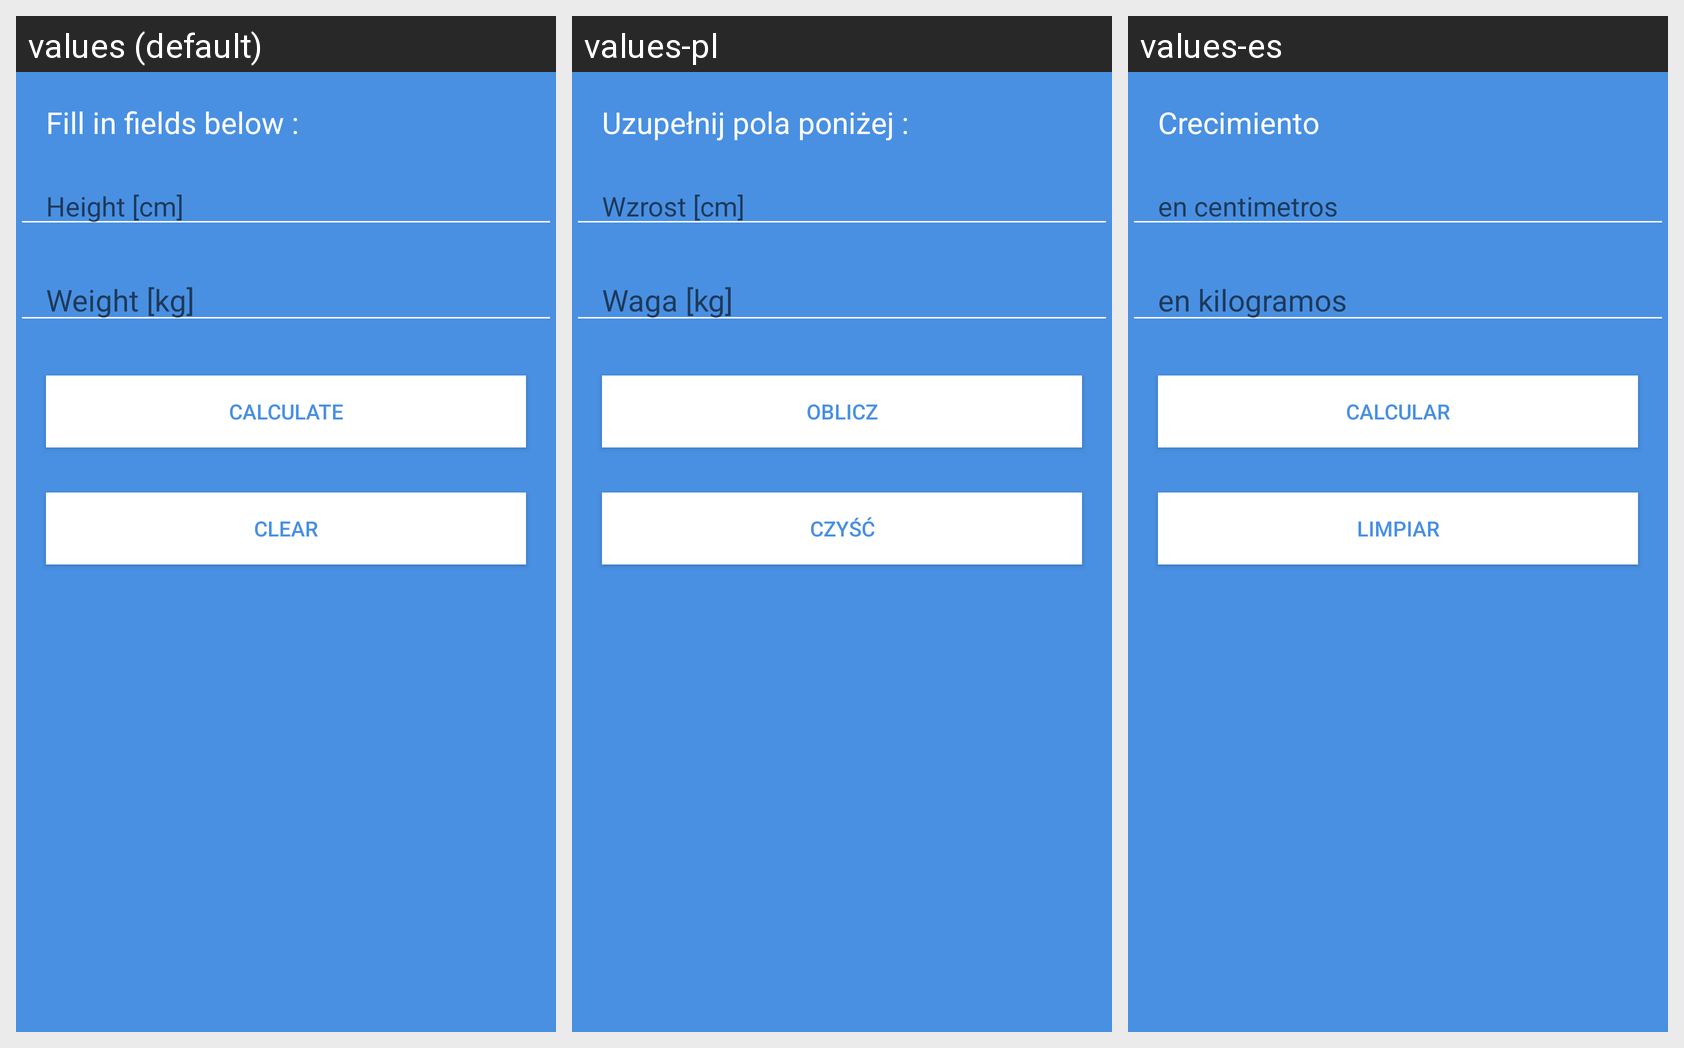

This grid shows one Android layout under several languages. Give, for every string resource on the screen, its name, the default text and each shown locale's text.
Android screen res/layout/activity_bmi.xml rendered under 3 locales, left to right: values (default), values-pl, values-es. Device: Nexus 5 (rendered at 1080×1920; each locale shown at half size, 540×960, under a caption strip naming it); theme AppTheme.
Strings drawn on this screen, with the default value and each locale's value (text and hints the layout hard-codes appear in the picture but are not listed):

height
  values: Fill in fields below :
  values-pl: Uzupełnij pola poniżej :
  values-es: Crecimiento

getheight
  values: Height [cm]
  values-pl: Wzrost [cm]
  values-es: en centimetros

getweight
  values: Weight [kg]
  values-pl: Waga [kg]
  values-es: en kilogramos

calculate
  values: Calculate
  values-pl: Oblicz
  values-es: Calcular

clear
  values: Clear
  values-pl: Czyść
  values-es: Limpiar
